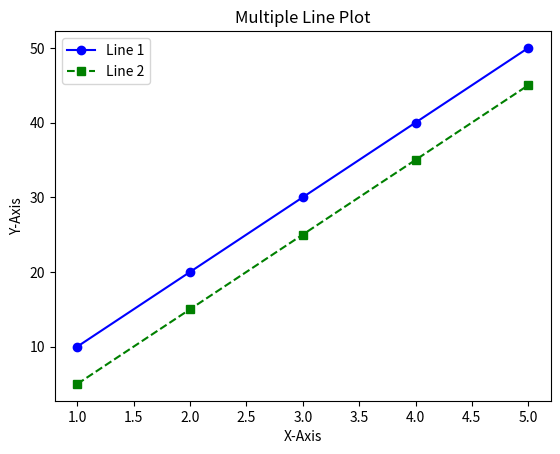

Generate this figure with matplotlib:
import matplotlib.pyplot as plt

x = [1, 2, 3, 4, 5]
y1 = [10, 20, 30, 40, 50]
y2 = [5, 15, 25, 35, 45]

plt.plot(x, y1, label="Line 1", color='b', linestyle='-', marker='o')
plt.plot(x, y2, label="Line 2", color='g', linestyle='--', marker='s')

# Adding labels and title
plt.xlabel("X-Axis")
plt.ylabel("Y-Axis")
plt.title("Multiple Line Plot")

# Adding legend
plt.legend()

plt.show()
